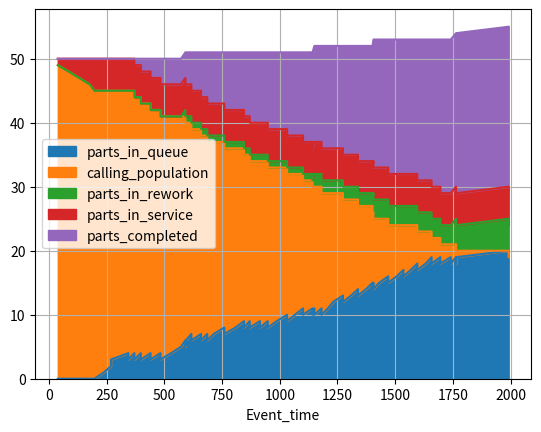
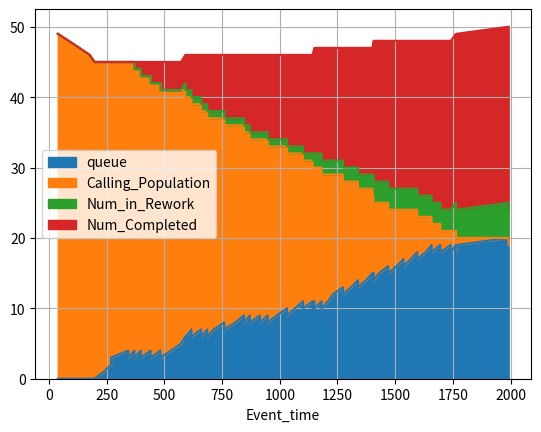
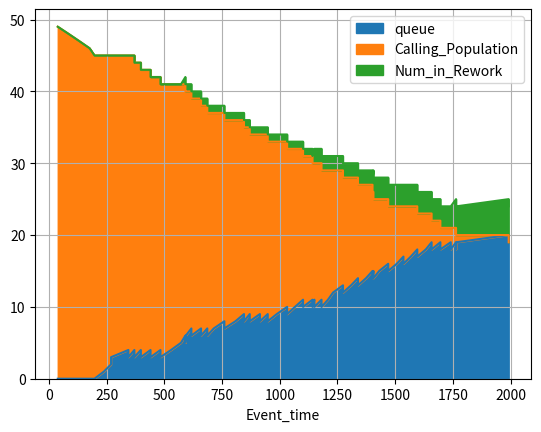
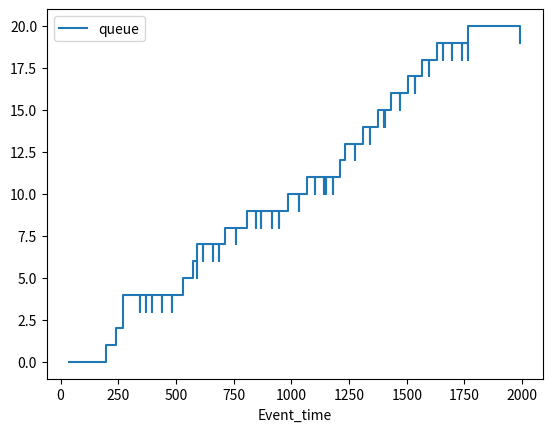
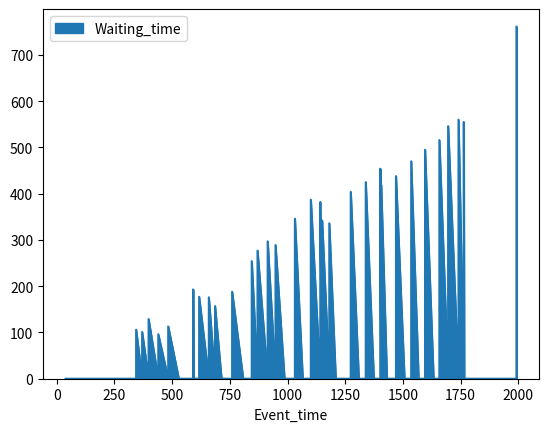
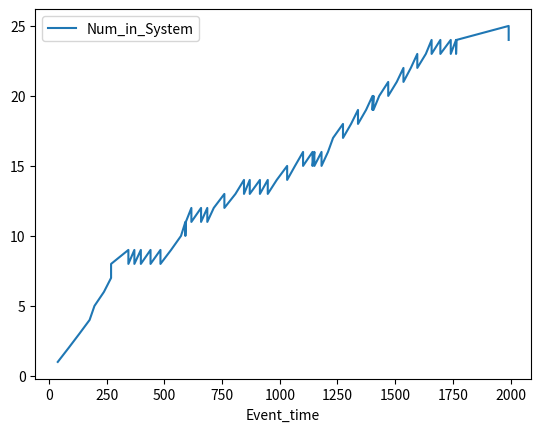
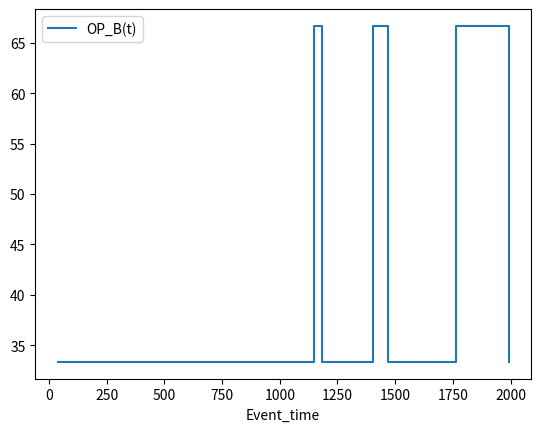
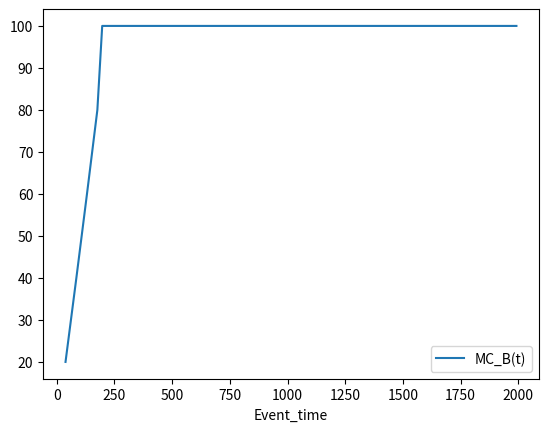

The matplotlib source for these figures, in order:
#!/usr/bin/env python3
# -*- coding: utf-8 -*-
"""
Created on Sun May 24 01:16:56 2020
[redacted]
"""


import pandas as pd
import numpy as np
import random
#import bisect
import matplotlib.pyplot as plt

NUM_PATIENTS = 50

np.random.seed(20)


"""Testing"""

#inputs
patients_target_bc = [1, 2, 3, 4, 5, 6, 7, 8, 9, 10, 11, 12, 13, 14, 15, 16, 17, 18, 19, 20, 21, 22, 23, 24, 25, 26, 27, 28, 29, 30, 31, 32, 33, 34 ,35, 36, 37, 38, 39, 40, 41, 42, 43, 44, 45, 46, 47, 48, 49, 50]
yield_selected_mfg = [2, 3, 4, 5, 6, 7, 8, 9, 10, 11, 12, 13, 14, 15, 16, 17, 18, 19, 20, 21, 22, 23, 24, 25, 26, 27, 28, 29, 30, 31, 32, 33, 34, 35, 36, 37, 38, 39, 40, 41, 42, 43, 44, 45, 46, 47, 48, 49, 50, 51]


def high_fidelity_test_case_A():
    
    P_1_HF = 0.99   #P(Ytilda >= Y* / Y' >= Y*) #P(viable/Test = Positive)
    P_2_HF = 0.10   #P(Ytilda >= Y* / Y' < Y*)  #P(viable/Test = Negative)
    P_3_HF = 0.65   #P(Y' >= Y*) #P(Measured Yield < Expected Yield)

    #calculating P(Y'>= Y* / Ytilda>= Y*) 
    #i.e. proability of measured yield being more than expected yield given calculated yield is more than expected
    #P(Y'>= Y* / Ytilda>= Y*)  = P(Ytilda >= Y* / Y' >= Y*) * P(Y' >= Y*) / [P(Ytilda >= Y* / Y' >= Y*) * P(Y' >= Y*) + P(Ytilda >= Y* / Y' < Y*) * P(Y' < Y*)]
    alpha_HF = (P_1_HF * P_3_HF) / (P_1_HF * P_3_HF + P_2_HF * (1 - P_3_HF))

    U1 = np.random.uniform(0, 1)

    if (U1 <= alpha_HF):
        Test_Result = "Sample Passed"
    else:
        Test_Result = "Sample Rejected"
    return Test_Result
        
def high_fidelity_test_case_B():
    
    P_1_HF = 0.99   #P(Ytilda >= Y* / Y' >= Y*) #P(viable/Test = Positive)
    P_2_HF = 0.10   #P(Ytilda >= Y* / Y' < Y*)  #P(viable/Test = Negative)
    P_3_HF = 0.65   #P(Y' >= Y*) #P(Measured Yield < Expected Yield)

    Beta_HF = ((1-P_1_HF)* P_3_HF) / (((1-P_1_HF)* P_3_HF) + ((1-P_2_HF)*(1-P_3_HF)))

    U2 = np.random.uniform(0, 1)

    if (U2 <= Beta_HF):
        Test_Result = "Sample Passed"    #It was fail, and Test confirms Pass
    else:
        Test_Result = "Sample Rejected"  #It was fail, Test Confirms Fail
    return Test_Result

def low_fidelity_test_case_A():
    
    P_1_LF = 0.85   #P(Ytilda >= Y* / Y' >= Y*) #P(viable/Test = Positive)
    P_2_LF = 0.45   #P(Ytilda >= Y* / Y' < Y*)  #P(viable/Test = Negative)
    P_3_LF = 0.40   #P(Y' >= Y*) #P(Measured Yield < Expected Yield)

    #calculating P(Y'>= Y* / Ytilda < Y*)

    alpha_LF = (P_1_LF * P_3_LF) / (P_1_LF * P_3_LF + P_2_LF * (1 - P_3_LF))

    U3 = np.random.uniform(0, 1)

    if (U3 <= alpha_LF):
        Test_Result = "Sample Passed"
    else:
        Test_Result = "Sample Rejected"
    return Test_Result

def low_fidelity_test_case_B():
    
    P_1_LF = 0.85   #P(Ytilda >= Y* / Y' >= Y*) #P(viable/Test = Positive)
    P_2_LF = 0.45   #P(Ytilda >= Y* / Y' < Y*)  #P(viable/Test = Negative)
    P_3_LF = 0.40   #P(Y' >= Y*) #P(Measured Yield < Expected Yield)

    Beta_LF = ((1-P_1_LF)* P_3_LF) / (((1-P_1_LF)* P_3_LF) + ((1-P_2_LF)*(1-P_3_LF)))

    U4 = np.random.uniform(0, 1)

    if (U4 <= Beta_LF):
        Test_Result = "Sample Passed"    #It was fail, but Test confirms Pass
    else:
        Test_Result = "Sample Rejected"  #It was fail, Test Confirms Fail    
    return Test_Result

def quality_policy(QM_Policy_MFG, yield_selected_mfg,patients_target_bc, val):
    
    a = val["Pat_no"]
    
    print("index_qm:", a)

    #defining level for each quality control policy
    #Test happens according to that level and the results are recorded
    Test_Result=""

    if QM_Policy_MFG == 1:

        #test everything in high fidelity

        #Case A
        if (yield_selected_mfg[a] > patients_target_bc[a]):
            Test_Result=high_fidelity_test_case_A()
        #Case B
        else:
            Test_Result=high_fidelity_test_case_B()


    elif QM_Policy_MFG == 2:

        #test everything in low fidelity and if test fails then check again in high fidelity

        #Case A
        if (yield_selected_mfg[a] > patients_target_bc[a]):
            Test_Result = low_fidelity_test_case_A()
            
            if Test_Result == "Sample Rejected":
                Test_Result = high_fidelity_test_case_A()
                if Test_Result == "Sample Rejected":
                    Test_Result = "Rejected in LF and HF Both"
                else:
                    Test_Result = "Rejected in LF but Passed in HF"

        #Case B
        else:
            Test_Result= low_fidelity_test_case_B()

            if Test_Result == "Sample Rejected":
                Test_Result = high_fidelity_test_case_B()
                if Test_Result == "Sample Rejected":
                    Test_Result = "Rejected in LF and HF Both"
                else:
                    Test_Result = "Rejected in LF, Passed in HF"
                    
    else:

        U5 = np.random.uniform(0, 1)

        if (U5 <= 0.70):

            if (yield_selected_mfg[a] > patients_target_bc[a]):
                Test_Result=high_fidelity_test_case_A()
            else:
                Test_Result=high_fidelity_test_case_B()

        else:
            Test_Result= "Proceeding Sample without contamination"

    return Test_Result

"""Resource allocation and Rework"""

Inter_Arrivals = np.random.uniform(20, 50, size=NUM_PATIENTS)

# arrival_times = [10, 10]

arrival_times = [np.sum(Inter_Arrivals[:n]) for n in range(1, len(Inter_Arrivals)+1)]
arrival_times = np.around(arrival_times)
arrival_times[7]=arrival_times[6]

service_time = np.random.uniform(192,240, size=NUM_PATIENTS)
service_time = np.around(service_time)

setup_time = np.random.uniform(17, 26,size=NUM_PATIENTS)
setup_time = np.around(setup_time)

#Resource Count

Num_Operators = 3
Num_Machines = 5

#Initialization
clock =0
setup_depart = [0]*Num_Operators
depart_time = [0]*Num_Machines
Event_Num = 0
Event_calendar = []
departures = []
service_queue = []
Queue_track = []
results = []
rework_df = []
rework_check = []

queue_level = 0
num_in_service = 0
num_in_system = 0
num_completed = 0
num_in_rework = 0
#num_remaining = 50
min_nonzero = 0
B_t = []


pat_data = []
Test_time = 2
for x in range(0,len(arrival_times)):
    temp = {}
    temp["Pat_no"] = x
    temp["Arrival_Time"] = arrival_times[x]
    temp["service_time"] = service_time[x]
    temp["setup_time"] = setup_time[x]
    temp["is_rework"] = "No"
    pat_data.append(temp)


def Average(lst): 
    return sum(lst) / len(lst)

while(clock<10000):
    no_val = 0
    #print("Clock:", clock)
    val = next((item for item in pat_data if item["Arrival_Time"] == clock), False)
    for x  in pat_data:
        if x["Arrival_Time"]==clock:
            no_val += 1
            
    #print("len(service_queue):", len(service_queue))
    #print("min_depart_time:", min(depart_time))
    while(no_val>0):   
         
        depart_non_zero_count = np.count_nonzero(depart_time)
        if depart_non_zero_count != 0:
            min_nonzero = min([num for num in depart_time if num !=0])
            #print("min_nonzero:", min_nonzero)
        # print("min_setup_time", min(setup_depart))
        # print("len(service_queue)",len(service_queue))
            
        """Case_1"""    
        
        if(clock!=0 and clock == min_nonzero and len(service_queue)==0):
            #and val == False
            
            print("Clock:", clock)
            print("Entering_1\n")
            
            num_in_system -= 1
            num_in_service -= 1
            num_completed += 1
            
            # if val["is_rework"] in ("Yes"):
            #     num_in_rework += 1
            
            depart_index = depart_time.index(clock)
            depart_time[depart_index] = 0
            
            #print("setup_depart[setup_index]", setup_depart[setup_index])
            print("depart_time[depart_index]", depart_time[depart_index])
            #print("operator_state:", operator_state)
            
            """Operator state tracking"""
            #busy- 1 and idle- 0
            operator_state = []
            
            for op in setup_depart:
                if op > clock:
                    state = 1
                    operator_state.append(state)
                else:
                    state = 0
                    operator_state.append(state)
                    
            print("operator_state:", operator_state)
            
            OP_state = Average(operator_state)
            
            #OP_bt = np.count_nonzero(operator_state)
            
            OP_bt = (np.count_nonzero(operator_state)/len(operator_state))*100
            
            
            
            """Machine state tracking"""
            #busy- 1 and idle- 0
            machine_state = []
            
            for mc in depart_time:
                if mc > 0:
                    state = 1
                    machine_state.append(state)
                else:
                    state = 0
                    machine_state.append(state)
                    
            print("machine_state:", machine_state)
            
            MC_state = Average(machine_state)
            
            #MC_bt = np.count_nonzero(machine_state)
            
            MC_bt = (np.count_nonzero(machine_state)/len(machine_state))*100
            
            
            print("******************************")
            print("Setup Depart Time Array: ", setup_depart)
            print("Service Depart Time Array: ",depart_time)
            #print("Patient Number: ", val["Pat_no"])
            print("*******************************")
            
            #Calling_Population = NUM_PATIENTS - num_in_system - num_completed
            
            
            
            
            Event_info = {#"Patient": val["Pat_no"], 
                  "Event_time" : clock, 
                  "Event_Type" : "Departure",
                  "Num_in_System" : num_in_system,
                  "Num_in_Queue" : queue_level,
                  "Num_in_Service" : num_in_service,
                  "Num_Completed" : num_completed,
                  "Num_in_Rework" : num_in_rework,
                  #"Calling_Population" : Calling_Population,
                  "Operator_State" : operator_state,
                  "OP_state" : OP_state,
                  "OP_B(t)" : OP_bt,
                  "Machine_State" : machine_state,
                  "MC_state" : MC_state,
                  "MC_B(t)" : MC_bt} 
            
            print("Event_info:\n", Event_info)
            
            Event_calendar.append(Event_info)
            results.append(Event_info)
    
        """Case_2"""
        
        if(val!=False):
            
            print("Entering_2\n")
            
            if(clock >=min(depart_time) and clock >= min(setup_depart) and len(service_queue)==0):
                
                print("Clock:", clock)
                
                print("Entering_2_A\n")
                
                setup_index = setup_depart.index(min(setup_depart))
                print("setup_index:" , setup_index)
                
                depart_index = depart_time.index(min(depart_time))
                print("depart_index:" , depart_index)
                
                setup_depart[setup_index] = clock + val["setup_time"]
                print("setup_depart[setup_index]", setup_depart[setup_index])
                
                depart_time[depart_index] =  setup_depart[setup_index] + val["service_time"]
                print("depart_time[depart_index]", depart_time[depart_index])
                
                
                """Operator state tracking"""
                #busy- 1 and idle- 0
                operator_state = []
                
                for op in setup_depart:
                    if op > clock:
                        state = 1
                        operator_state.append(state)
                    else:
                        state = 0
                        operator_state.append(state)
                        
                print("operator_state:", operator_state)
                
                OP_state = Average(operator_state)
                
                #OP_bt = np.count_nonzero(operator_state)
                
                OP_bt = (np.count_nonzero(operator_state)/len(operator_state))*100
                
                """Machine state tracking"""
                #busy- 1 and idle- 0
                machine_state = []
                
                for mc in depart_time:
                    if mc > clock:
                        state = 1
                        machine_state.append(state)
                    else:
                        state = 0
                        machine_state.append(state)
                        
                print("machine_state:", machine_state)
                
                MC_state = Average(machine_state)
                
                #MC_bt = np.count_nonzero(machine_state)
                
                MC_bt = (np.count_nonzero(machine_state)/len(machine_state))*100
                
    # =============================================================================
    #             if clock == min(depart_time):
    #                 num_in_service -= 1
    #                 num_in_system -= 1
    #                 num_completed -= 1
    # =============================================================================
                    
                #else:
                num_in_service += 1
                num_in_system += 1
                
                if val["is_rework"] in ("Yes"):
                    num_in_rework += 1
                
                #status = bool(random.getrandbits(1))
                Test_Result = quality_policy(1, yield_selected_mfg, patients_target_bc, val)
                
                print("******************************")
                print("Setup Depart Time Array: ", setup_depart)
                print("Service Depart Time Array: ",depart_time)
                print("Patient Number: ", val["Pat_no"])
                print("Test Status: ",Test_Result)
                print("*******************************")
                
    
                
                if Test_Result in ("Sample Rejected","Rejected in LF and HF Both"):
                    
                    print("Adding Rework into the Arrivals")
                    
                    new_arrival = depart_time[depart_index] + Test_time
                    
                    rework_dict = {}
                    
                    rework_dict["Pat_no"] = val["Pat_no"]
                    rework_dict["Arrival_Time"] = new_arrival
                    rework_dict["service_time"] = val["service_time"]
                    rework_dict["setup_time"] = val["setup_time"]
                    rework_dict["is_rework"] = "Yes"
                    
                    rework_df.append(rework_dict)
                    
                    #val["Arrival_Time"] = depart_time[depart_index] + Test_time
                    
                    print("***************")
                    print("False Status")
                    # print("Arrival Value:", val["Arrival_Time"])
                    print("Arrival Value:", new_arrival)
                    print("****************")
                    
                    print("rework:", rework_dict)
                    
                    pat_data.append(rework_dict)
                    
                    print("pat_data_updated:", pat_data)
                
                Event_info = {"Patient": val["Pat_no"], 
                              "Arrival_time": val["Arrival_Time"],
                              "Event_time" : clock, 
                              "Event_Type" : "Arrival and Service Start",
                              "Waiting_time" : (clock-val["Arrival_Time"]),
                              "Num_in_System" : num_in_system,
                              "Num_in_Queue" : queue_level,
                              "Num_in_Service" : num_in_service,
                              "Num_Completed" : num_completed,
                              "Num_in_Rework" : num_in_rework,
                              "Calling_Population" : (NUM_PATIENTS - num_in_system - num_completed),
                              "Operator": "O"+str(setup_index),
                              "Operator_State" : operator_state,
                              "OP_state" : OP_state,
                              "OP_B(t)" : OP_bt, 
                              "Setup_time" : val["setup_time"],
                              "Setup_finish" : setup_depart[setup_index],
                              "Bioreactor": "M"+str(depart_index),
                              "Machine_State" : machine_state,
                              "MC_state" : MC_state,
                              "MC_B(t)" : MC_bt,
                              "Service_time": val["service_time"],
                              "Departure" : depart_time[depart_index],
                              "Test_Reseult": Test_Result}
                
                print("Event_info:\n", Event_info)
                
                Event_calendar.append(Event_info)
                results.append(Event_info)
                
                Queue_track.append(queue_level)
                    
            
            
            else:
                
                print("Clock:", clock)
                
                print("Entering 2_B\n")
                service_queue.append(val)
                
                print("service_queue:" , service_queue)
                
                #num_in_service += 1
                num_in_system += 1
                
                queue_level = len(service_queue)
                print("queue_level:", queue_level)
            
                Queue_track.append(queue_level)
                
                if val["is_rework"] in ("Yes"):
                    num_in_rework += 1
                
                Event_info = {"Patient": val["Pat_no"], 
                              "Arrival_time": val["Arrival_Time"],
                              "Event_time" : clock, 
                              "Event_Type" : "Arrival and in Queue",
                              "Waiting_time" : (clock-val["Arrival_Time"]),
                              "Num_in_System" : num_in_system,
                              "Num_in_Queue" : queue_level,
                              "Num_in_Service" : num_in_service,
                              "Num_Completed" : num_completed,
                              "Num_in_Rework" : num_in_rework,
                              "Calling_Population" : (NUM_PATIENTS - num_in_system - num_completed),
                              "Operator_State" : operator_state,
                              "OP_state" : OP_state,
                              "OP_B(t)" : OP_bt,
                              "Machine_State" : machine_state,
                              "MC_state" : MC_state,
                              "MC_B(t)" : MC_bt} 
                
                print("Event_info:\n", Event_info)
                
                Event_calendar.append(Event_info)
     
        
        """Case_3"""
        
        if(clock>=min(depart_time) and clock >= min(setup_depart) and len(service_queue)!=0):
        
            
            print("Clock:", clock)
            print("Entering_3\n")
            
            val = service_queue.pop(0)
            print("val_now:", val)
            print("service_queue:", service_queue)
            
            queue_level = len(service_queue)
            print("queue_level:", queue_level)
        
            Queue_track.append(queue_level)
            
            setup_index = setup_depart.index(min(setup_depart))
            print("setup_index:" , setup_index)
            
            depart_index = depart_time.index(min(depart_time))
            print("depart_index:" , depart_index)
            
            setup_depart[setup_index] = clock +  val["setup_time"]
            print("setup_depart[setup_index]", setup_depart[setup_index])
    
            depart_time[depart_index] =  setup_depart[setup_index] + val["service_time"]
            print("depart_time[depart_index]", depart_time[depart_index])
            
            # val["setup_depart"] = setup_depart[setup_index]
            # val["depart_time"] = depart_time[depart_index]
            
            # print("changed_val:", val)
            
            #status = bool(random.getrandbits(1))
            
            """Operator state tracking"""
            #busy- 1 and idle- 0
            operator_state = []
            
            for op in setup_depart:
                if op > clock:
                    state = 1
                    operator_state.append(state)
                else:
                    state = 0
                    operator_state.append(state)
                    
            print("operator_state:", operator_state)
            
            OP_state = Average(operator_state)
            
            OP_bt = (np.count_nonzero(operator_state)/len(operator_state))*100
            
            """Machine state tracking"""
            #busy- 1 and idle- 0
            machine_state = []
            
            for mc in depart_time:
                if mc > 0:
                    state = 1
                    machine_state.append(state)
                else:
                    state = 0
                    machine_state.append(state)
                    
            print("machine_state:", machine_state)
            
            MC_state = Average(machine_state)
            
            #MC_bt = np.count_nonzero(machine_state)
            
            MC_bt = (np.count_nonzero(machine_state)/len(machine_state))*100
    
            num_in_system -= 1
            num_completed += 1
            
            
            Test_Result = quality_policy(1, yield_selected_mfg, patients_target_bc, val)
            
            print("******************************")
            print("Setup Depart Time Array: ", setup_depart)
            print("Service Depart Time Array: ",depart_time)
            print("Patient Number: ", val["Pat_no"])
            print("Test Status: ",Test_Result)
            print("*******************************")
            
    # =============================================================================
    #         if (val["is_rework"] in ("Yes")):
    #             rework_df[0]["Departure"] = depart_time[depart_index]
    #         
    #         for item in rework_df: 
    #             rework_check.append(item["Departure"])
    #         
    #         if (clock in rework_check):
    #             num_in_rework -= 1
    # =============================================================================
                
            
            if Test_Result in ("Sample Rejected","Rejected in LF and HF Both"):
                
                print("Adding Rework into the Arrivals")
                
                num_completed -= 1
                
                new_arrival = depart_time[depart_index] + Test_time
                    
                rework_dict = {}
                
                rework_dict["Pat_no"] = val["Pat_no"]
                rework_dict["Arrival_Time"] = new_arrival
                rework_dict["service_time"] = val["service_time"]
                rework_dict["setup_time"] = val["setup_time"]
                rework_dict["is_rework"] = "Yes"
                
                rework_df.append(rework_dict)
                
                # val["Arrival_Time"] = depart_time[depart_index] + Test_time
                
                print("***************")
                print("False Status")
                # print("Arrival Value:", val["Arrival_Time"])
                print("Arrival Value:", new_arrival)
                print("****************")
                
                pat_data.append(rework_dict)
                
                print("pat_data_updated:", pat_data)
            
            Event_info = {"Patient": val["Pat_no"], "Arrival_time": val["Arrival_Time"],
                          "Event_time" : clock, "Event_Type" : "Departure and Service_Start",
                          "Waiting_time" : (clock-val["Arrival_Time"]),
                          "Num_in_System" : num_in_system,
                          "Num_in_Queue" : queue_level,
                          "Num_in_Service" : num_in_service,
                          "Num_Completed" : num_completed,
                          "Num_in_Rework" : num_in_rework,
                          "Calling_Population" : (NUM_PATIENTS - num_in_system - num_completed),
                          "Operator": "O"+str(setup_index),
                          "Operator_State" : operator_state,
                          "OP_state" : OP_state,
                          "OP_B(t)" : OP_bt,
                          "Setup_time" : val["setup_time"],
                          "Setup_finish" : setup_depart[setup_index],
                          "Bioreactor": "M"+str(depart_index),
                          "Machine_State" : machine_state,
                          "MC_state" : MC_state,
                          "MC_B(t)" : MC_bt,
                          "Service_time": val["service_time"],
                          "Departure" : depart_time[depart_index], 
                          "Test_Reseult": Test_Result}
            
            print("Event_info:\n", Event_info)
            
            Event_calendar.append(Event_info)
            results.append(Event_info)
        no_val -=1
    clock+=1
    

"""Storing Results"""

#print("Full_Event_Calendar:\n" , Event_calendar)
Event_calendar = pd.DataFrame(Event_calendar)
Event_calendar['queue'] = Queue_track

# Event_calendar["OP_state"] = sum(Event_calendar["Operator_State"])
# Event_calendar["MC_state"] = sum(Event_calendar["Machine_State"])
#Event_calendar["B(t)"] = B_t

Patient_Data = pd.DataFrame(pat_data)

df = pd.DataFrame(results)
# df["arrival_times"] = Patient_Data["Arrival_Time"]
#df.insert(1, 'arrival_times', Patient_Data["Arrival_time"])
# df.insert(4, 'setup_times', setup_time)
# df.insert(6, 'service_time', service_time)
#df["waiting_time"]= df["Event_time"]-df["Arrival_time"]
# #df["Arrival_times"] = arrival_times

"""System Visualization"""

#plt.figure()
# =============================================================================
# Event_calendar.plot(x='Event_time', y=['queue','Num_in_Service'], 
#                     kind='area', stacked=False, 
#                     grid=True, style=['+-','o-'])
# =============================================================================
#Event_calendar.plot(x='Event_time', y='Num_in_Service', style='.-', kind='area', stacked=False)
#plt.show(block= True)

# =============================================================================
# plt.figure()
# ax = plt.gca()
# Event_calendar.plot(x='Event_time', y='queue', linestyle='-', drawstyle='steps', stacked=True, label="% in Queue", ax=ax)
# Event_calendar.plot(x='Event_time', y='Calling_Population',kind='area', linestyle='-', stacked=True, label="% in Process", color ='pink', ax=ax)
# Event_calendar.plot(x='Event_time', y='Num_in_Rework',kind='area', linestyle='-', stacked=True, label="% in Rework", ax=ax)
# Event_calendar.plot(x='Event_time', y='Num_in_System',kind='area', linestyle='-', stacked=True, label="% in System", ax=ax)
# Event_calendar.plot(x='Event_time', y='Num_Completed',kind='area', linestyle='-', stacked=True, label="% Completed", ax=ax)
# #Event_calendar.plot(x='Event_time', y='OP_state', kind='area', linestyle='-', style='y', label="Operator State", ax=ax)
# #Event_calendar.plot(x='Event_time', y='MC_state', kind='area', linestyle='-', label="Machine State", ax=ax)
# plt.show(block= True)
# =============================================================================

plt.figure()
Event_calendar.plot(x='Event_time', y=['queue','Calling_Population', 'Num_in_Rework', 'Num_in_Service', 'Num_Completed'], 
                     kind='area', stacked=True, label = ['parts_in_queue','calling_population', 'parts_in_rework', 'parts_in_service', 'parts_completed'],
                     grid=True)
plt.show()

plt.figure()
Event_calendar.plot(x='Event_time', y=['queue', 'Calling_Population', 'Num_in_Rework', 'Num_Completed'], 
                     kind='area', stacked=True, 
                     grid=True)
plt.show()

plt.figure()
Event_calendar.plot(x='Event_time', y=['queue', 'Calling_Population', 'Num_in_Rework'], 
                     kind='area', stacked=True, 
                     grid=True)
plt.show()


plt.figure()
Event_calendar.plot(x='Event_time', y='queue', linestyle='-', drawstyle='steps')
plt.show()

plt.figure()
waiting_time_dist = Event_calendar.plot(x='Event_time', y='Waiting_time', 
                                kind= 'area', subplots = True)
plt.show()


plt.figure()
num_in_sys_dist = Event_calendar.plot(x='Event_time', y='Num_in_System')
plt.show()

plt.figure()
Event_calendar.plot(x='Event_time', y='OP_B(t)', kind='line', linestyle='-', label = 'OP_B(t)')
plt.show()

plt.figure()
Event_calendar.plot(x='Event_time', y='MC_B(t)', kind='line', linestyle='-', label = 'MC_B(t)')
plt.show()


# =============================================================================
# Event_calendar["op_1_state"] = Event_calendar["Operator_State"].str[0]
# Event_calendar["op_2_state"] = Event_calendar["Operator_State"].str[1]
# Event_calendar["mc_1_state"] = Event_calendar["Machine_State"].str[0]
# Event_calendar["mc_2_state"] = Event_calendar["Machine_State"].str[1]
# Event_calendar["mc_3_state"] = Event_calendar["Machine_State"].str[2]
# 
# plt.figure()
# op1_state = Event_calendar.plot(x='Event_time', y='op_1_state', kind= 'line')
# plt.show()
# 
# plt.figure()
# op2_state = Event_calendar.plot(x='Event_time', y='op_2_state', kind= 'line')
# plt.show()
# 
# plt.figure()
# mc_1_state = Event_calendar.plot(x='Event_time', y='mc_1_state', kind= 'line')
# plt.show()
# 
# plt.figure()
# mc_2_state = Event_calendar.plot(x='Event_time', y='mc_2_state', kind= 'line')
# plt.show()
# 
# plt.figure()
# mc_3_state = Event_calendar.plot(x='Event_time', y='mc_3_state', kind= 'line')
# plt.show()
# =============================================================================


"""System Statistics"""

#Average Queue Level = sum(Queue_Level)/No. of times in queue
average_queue_level = sum(Queue_track)/len(Queue_track)
print("average_queue_level :", average_queue_level)

average_people_in_system = sum(Event_calendar['Num_in_System'])/len(Queue_track)
print("average_people_in_system :", average_people_in_system)

#Average waiting time in queue = Total of times in queue/No. of times in queue
# avg_wait_time_in_queue = sum(df['Waiting_time'])/np.count_nonzero(Queue_track)
# print("avg_wait_time_in_queue", avg_wait_time_in_queue)

Time_average_number_in_queue = sum(Queue_track)/max(depart_time)
print("Time_average_number_in_queue", Time_average_number_in_queue)

avg_wait_time_in_queue = sum(Event_calendar['Waiting_time'])/np.count_nonzero(Queue_track)
print("avg_wait_time_in_queue", avg_wait_time_in_queue)

operator_utilization = (sum(Event_calendar['OP_B(t)'])/(Num_Operators*max(depart_time)))*100
print("operator_utilization", operator_utilization)

machine_tilization = (sum(Event_calendar['MC_B(t)'])/(Num_Machines*max(depart_time)))*100
print("machine_tilization", machine_tilization)